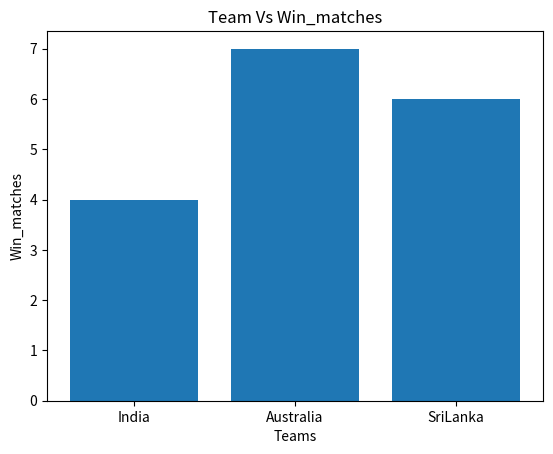

This chart was generated by the following Python code:
from collections import deque


class Player(object):
    def __init__(self, name, age, skills, style=None):
        self.name = name
        self.age = age
        self.skills = skills
        self.style = style

    def get_player(self):
        print(self.name, self.age, self.skills, self.style)


class Team(object):
    def __init__(self, name, year, total_matches, matches_win):
        self.name = name
        self.year = year
        self.total_matches = total_matches
        self.matches_win = matches_win
        self._players = deque()

    def add_player(self, obj):
        if obj:
            self._players.append(obj)
        else:
            print("Please provide player object")

    def remove_player(self, obj):
        if obj:
            self._players.remove(obj)
        else:
            print("Please provide player object")

    def get_players(self):
        for player in self._players:
            player.get_player()


if __name__ == "__main__":
    import matplotlib.pyplot as plt

    p1 = Player("Mahendra", 46, "Wicket Kipper", "Right-Hand Batsman")
    p2 = Player("Sachin", 35, "Batsman", "Right-Hand Batsman")
    p3 = Player("Saurabh", 44, "Batsman", "Left-Hand Batsman")
    p4 = Player("Zahir", 38, "Bauwller", "Medium Pace Bauwller")
    p5 = Player("Yuvraj", 43, "All rounder")

    t1 = Team("India", 2020, 10, 4)
    t1.add_player(p1)
    t1.add_player(p2)
    t1.add_player(p3)
    t1.add_player(p4)
    t1.add_player(p5)
    print('***************team1****************')
    t1.get_players()

    t2 = Team("Australia", 2020, 7, 7)
    t2.add_player(p1)
    t2.add_player(p2)
    t2.add_player(p3)
    t2.add_player(p4)
    t2.add_player(p5)
    print('***************team2****************')
    t2.get_players()

    t3 = Team("SriLanka", 2020, 8, 6)
    t3.add_player(p1)
    t3.add_player(p2)
    t3.add_player(p3)
    t3.add_player(p4)
    t3.add_player(p5)
    print('***************team3****************')
    t3.get_players()
    # plot
    Teams = [t1.name, t2.name, t3.name]
    Win_matches = [t1.matches_win, t2.matches_win, t3.matches_win]

    plt.bar(Teams, Win_matches)
    plt.title('Team Vs Win_matches')
    plt.xlabel('Teams')
    plt.ylabel('Win_matches')
    plt.show()


